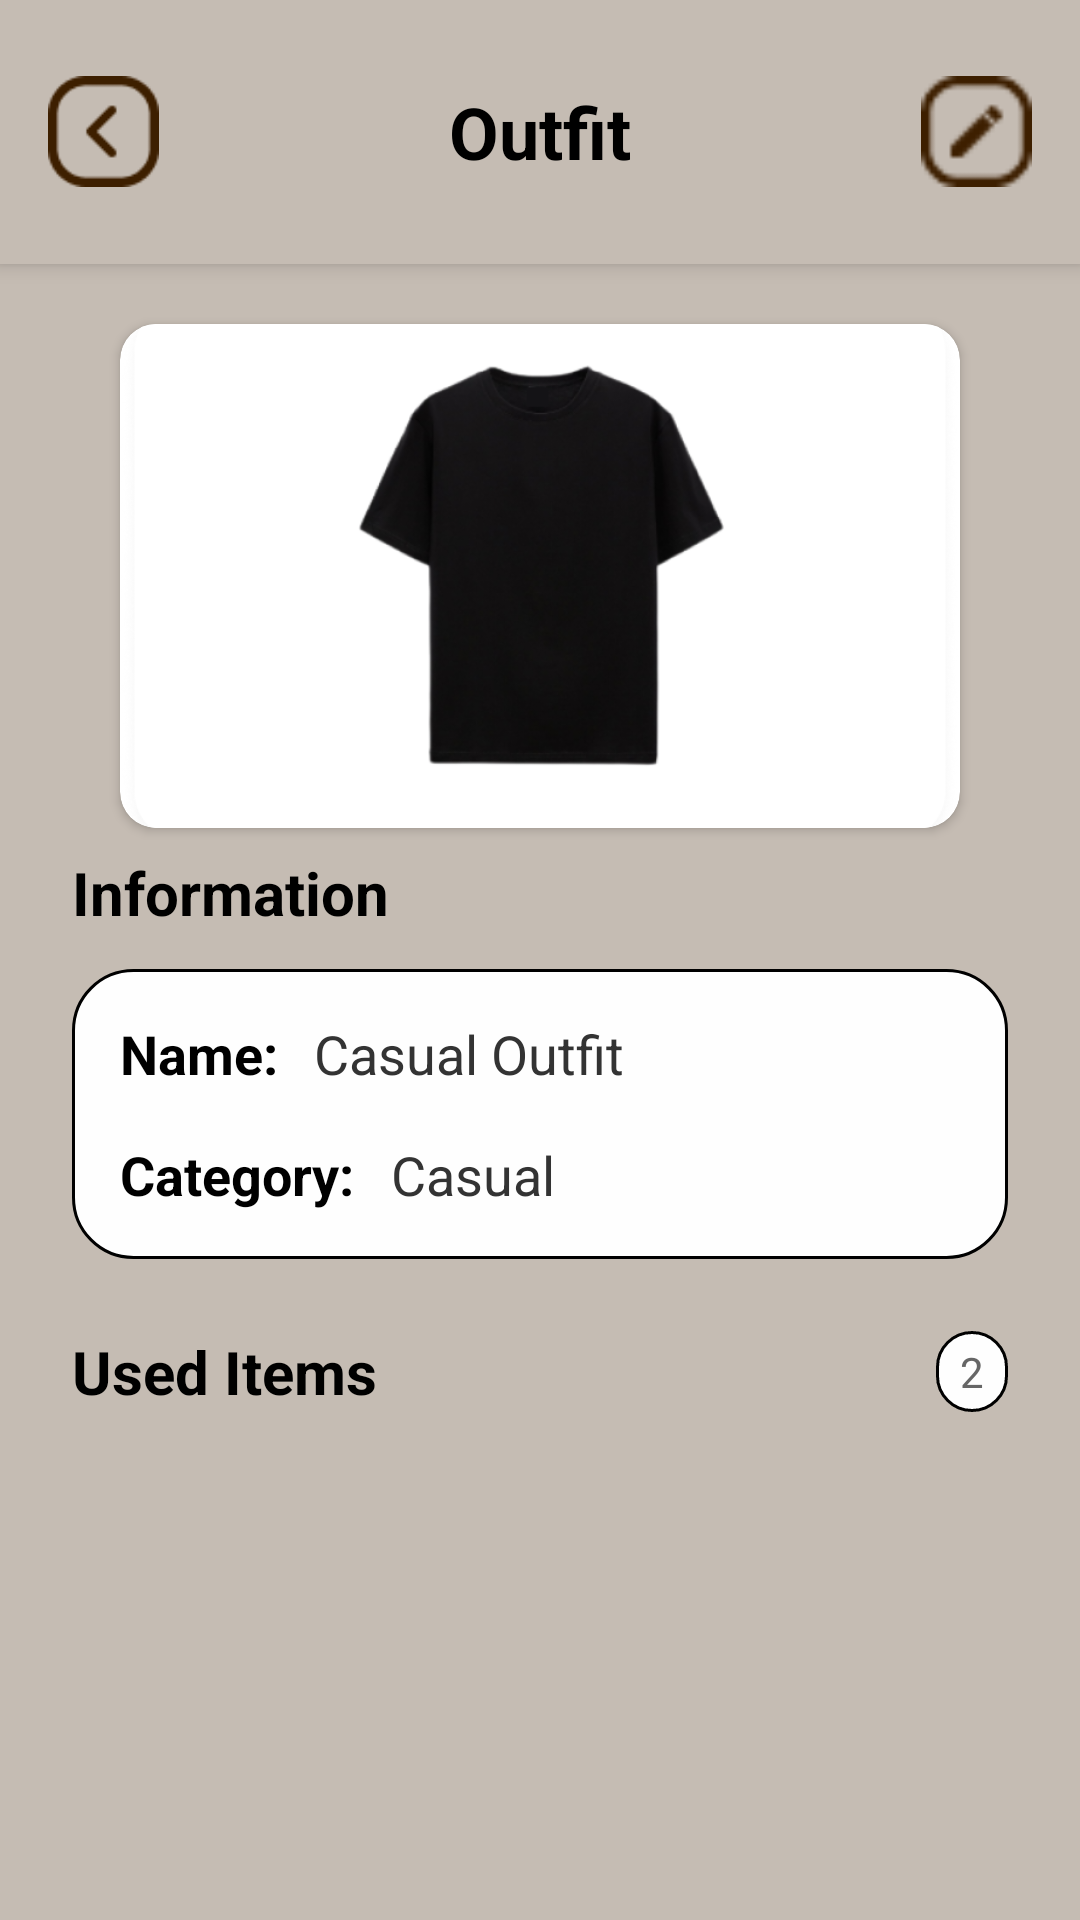

Reconstruct the res/layout file that produces this screen, plus the resources it refers to.
<!-- AndroidManifest.xml: application theme Theme.Aprador -->
<!-- res/layout/fragment_outfit_details.xml -->
<?xml version="1.0" encoding="utf-8"?>
<androidx.constraintlayout.widget.ConstraintLayout xmlns:android="http://schemas.android.com/apk/res/android"
    xmlns:app="http://schemas.android.com/apk/res-auto"
    xmlns:tools="http://schemas.android.com/tools"
    android:layout_width="match_parent"
    android:layout_height="match_parent"
    android:background="#c5bcb3"
    tools:context=".outfits.OutfitDetails">

    
    <LinearLayout
        android:id="@+id/header_layout_outfitDetails"
        android:layout_width="match_parent"
        android:layout_height="88dp"
        android:background="#c5bcb3"
        android:elevation="4dp"
        android:gravity="center_vertical"
        android:orientation="horizontal"
        android:paddingStart="16dp"
        android:paddingTop="12dp"
        android:paddingEnd="16dp"
        android:paddingBottom="12dp"
        app:layout_constraintEnd_toEndOf="parent"
        app:layout_constraintStart_toStartOf="parent"
        app:layout_constraintTop_toTopOf="parent">

        
        <View
            android:id="@+id/BackOutfitDetails"
            android:layout_width="37dp"
            android:layout_height="37dp"
            android:layout_marginEnd="16dp"
            android:background="@drawable/ic_view"
            android:clickable="true"
            android:contentDescription="Back"
            android:focusable="true"
            android:scaleX="-1" />

        
        <TextView
            android:id="@+id/OutfitTitle"
            android:layout_width="0dp"
            android:layout_height="wrap_content"
            android:layout_weight="1"
            android:gravity="center"
            android:text="Outfit"
            android:textColor="#000000"
            android:textSize="24sp"
            android:textStyle="bold" />

        
        <View
            android:id="@+id/EditOutfit"
            android:layout_width="37dp"
            android:layout_height="37dp"
            android:layout_marginStart="16dp"
            android:background="@drawable/ic_edit"
            android:clickable="true"
            android:contentDescription="Edit Outfit"
            android:focusable="true" />

    </LinearLayout>

    
    <androidx.cardview.widget.CardView
        android:id="@+id/outfit_photo_card_container"
        android:layout_width="0dp"
        android:layout_height="0dp"
        android:layout_marginStart="24dp"
        android:layout_marginTop="20dp"
        android:layout_marginEnd="24dp"
        android:elevation="4dp"
        app:cardCornerRadius="12dp"
        app:cardBackgroundColor="#FFFFFF"
        app:layout_constraintDimensionRatio="5:3"
        app:layout_constraintEnd_toEndOf="parent"
        app:layout_constraintStart_toStartOf="parent"
        app:layout_constraintTop_toBottomOf="@+id/header_layout_outfitDetails"
        app:layout_constraintWidth_max="280dp">

        <ImageView
            android:id="@+id/OutfitPhoto"
            android:layout_width="match_parent"
            android:layout_height="match_parent"
            android:adjustViewBounds="true"
            android:clickable="true"
            android:contentDescription="Outfit Photo"
            android:focusable="true"
            android:scaleType="centerCrop"
            android:src="@drawable/shirt" />

    </androidx.cardview.widget.CardView>

    
    <TextView
        android:id="@+id/information_header"
        android:layout_width="wrap_content"
        android:layout_height="wrap_content"
        android:layout_marginStart="24dp"
        android:layout_marginTop="8dp"
        android:text="Information"
        android:textColor="#000000"
        android:textSize="20sp"
        android:textStyle="bold"
        app:layout_constraintStart_toStartOf="parent"
        app:layout_constraintTop_toBottomOf="@+id/outfit_photo_card_container" />

    
    <LinearLayout
        android:id="@+id/information_container"
        android:layout_width="0dp"
        android:layout_height="wrap_content"
        android:layout_marginStart="24dp"
        android:layout_marginTop="12dp"
        android:layout_marginEnd="24dp"
        android:background="@drawable/tab_unselected_background"
        android:orientation="vertical"
        android:padding="16dp"
        app:layout_constraintEnd_toEndOf="parent"
        app:layout_constraintStart_toStartOf="parent"
        app:layout_constraintTop_toBottomOf="@+id/information_header">

        
        <LinearLayout
            android:layout_width="match_parent"
            android:layout_height="wrap_content"
            android:layout_marginBottom="16dp"
            android:gravity="center_vertical"
            android:orientation="horizontal">

            <TextView
                android:layout_width="wrap_content"
                android:layout_height="wrap_content"
                android:layout_marginEnd="12dp"
                android:text="Name:"
                android:textColor="#000000"
                android:textSize="18sp"
                android:textStyle="bold" />

            
            <TextView
                android:id="@+id/outfit_name_value"
                android:layout_width="0dp"
                android:layout_height="wrap_content"
                android:layout_weight="1"
                android:text="Casual Outfit"
                android:textColor="#333333"
                android:textSize="18sp" />

            
            <EditText
                android:id="@+id/outfit_name_edit"
                android:layout_width="0dp"
                android:layout_height="48dp"
                android:layout_weight="1"
                android:background="@android:drawable/edit_text"
                android:hint="Enter outfit name"
                android:inputType="textCapWords"
                android:padding="8dp"
                android:singleLine="true"
                android:textColor="#333333"
                android:textSize="18sp"
                android:visibility="gone" />

        </LinearLayout>

        
        <LinearLayout
            android:layout_width="match_parent"
            android:layout_height="wrap_content"
            android:gravity="center_vertical"
            android:orientation="horizontal">

            <TextView
                android:layout_width="wrap_content"
                android:layout_height="wrap_content"
                android:layout_marginEnd="12dp"
                android:text="Category:"
                android:textColor="#000000"
                android:textSize="18sp"
                android:textStyle="bold" />

            
            <TextView
                android:id="@+id/outfit_category_value"
                android:layout_width="0dp"
                android:layout_height="wrap_content"
                android:layout_weight="1"
                android:text="Casual"
                android:textColor="#333333"
                android:textSize="18sp" />

            
            <Spinner
                android:id="@+id/outfit_category_spinner"
                android:layout_width="0dp"
                android:layout_height="48dp"
                android:layout_weight="1"
                android:background="@android:drawable/btn_dropdown"
                android:padding="8dp"
                android:visibility="gone" />

        </LinearLayout>

    </LinearLayout>

    
    <LinearLayout
        android:id="@+id/used_items_header_container"
        android:layout_width="0dp"
        android:layout_height="wrap_content"
        android:layout_marginStart="24dp"
        android:layout_marginTop="24dp"
        android:layout_marginEnd="24dp"
        android:gravity="center_vertical"
        android:orientation="horizontal"
        app:layout_constraintEnd_toEndOf="parent"
        app:layout_constraintStart_toStartOf="parent"
        app:layout_constraintTop_toBottomOf="@+id/information_container">

        <TextView
            android:id="@+id/used_items_header"
            android:layout_width="wrap_content"
            android:layout_height="wrap_content"
            android:text="Used Items"
            android:textColor="#000000"
            android:textSize="20sp"
            android:textStyle="bold" />

        <View
            android:layout_width="0dp"
            android:layout_height="1dp"
            android:layout_weight="1" />

        <TextView
            android:id="@+id/used_items_count"
            android:layout_width="wrap_content"
            android:layout_height="wrap_content"
            android:background="@drawable/tab_unselected_background"
            android:paddingStart="8dp"
            android:paddingTop="4dp"
            android:paddingEnd="8dp"
            android:paddingBottom="4dp"
            android:text="2"
            android:textColor="#666666"
            android:textSize="14sp" />

    </LinearLayout>

    

    

    <androidx.recyclerview.widget.RecyclerView
        android:id="@+id/items_recycler_view"
        android:layout_width="359dp"
        android:layout_height="135dp"
        android:layout_marginStart="24dp"
        android:layout_marginTop="12dp"
        android:layout_marginEnd="24dp"
        android:layout_marginBottom="12dp"
        android:clipToPadding="false"
        android:paddingBottom="8dp"
        app:layout_constraintBottom_toTopOf="@+id/delete_outfit_button"
        app:layout_constraintEnd_toEndOf="parent"
        app:layout_constraintHorizontal_bias="0.0"
        app:layout_constraintStart_toStartOf="parent"
        app:layout_constraintTop_toBottomOf="@+id/used_items_header_container"
        app:layout_constraintVertical_bias="0.0" />

    <Button
        android:id="@+id/delete_outfit_button"
        android:layout_width="145dp"
        android:layout_height="37dp"
        android:layout_marginBottom="16dp"
        android:background="@drawable/tab_unselected_background"
        android:paddingStart="24dp"
        android:paddingEnd="24dp"
        android:text="Delete"
        android:textColor="#FEFEFE"
        android:textSize="16sp"
        android:textStyle="bold"
        android:visibility="gone"
        app:layout_constraintBottom_toBottomOf="parent"
        app:layout_constraintEnd_toEndOf="parent"
        app:layout_constraintStart_toStartOf="parent" />

</androidx.constraintlayout.widget.ConstraintLayout>
<!-- resources referenced by this layout -->
<resources>
  <!-- drawable ic_edit: png bitmap (drawable, 523 bytes) -->
  <!-- drawable ic_view: png bitmap (drawable, 933 bytes) -->
  <!-- drawable shirt: png bitmap (drawable, 112794 bytes) -->
  <!-- drawable tab_unselected_background (drawable) -->
  <?xml version="1.0" encoding="utf-8"?>
  <shape xmlns:android="http://schemas.android.com/apk/res/android">
      <solid android:color="#FEFEFE" />
      <stroke
          android:width="1dp"
          android:color="#000000" />
      <corners android:radius="20dp" />
  </shape>
  <style name="Theme.Aprador" parent="Base.Theme.Aprador" />
  <style name="Base.Theme.Aprador" parent="Theme.Material3.DayNight.NoActionBar">
          
          
      </style>
</resources>
